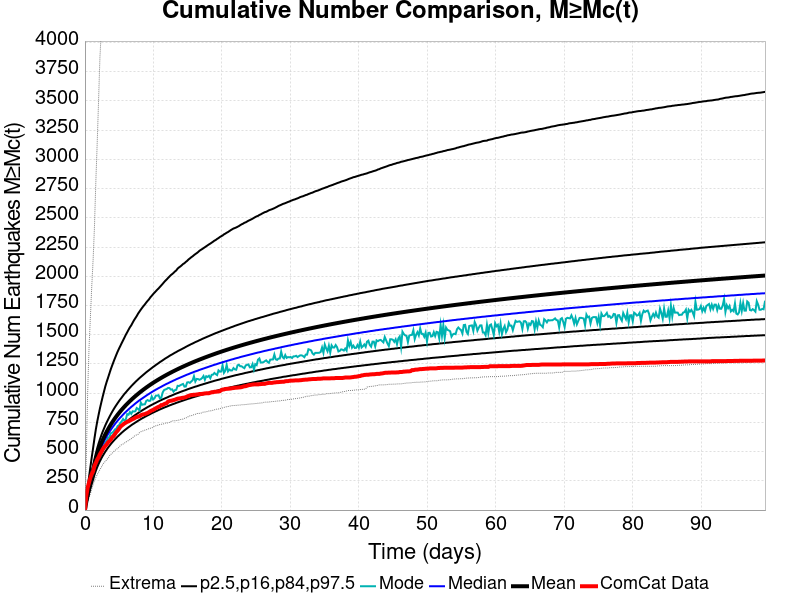

Data behind this chart, as committed beside it:
Time (days), ComCat Data, Simulation Mean, Simulation Median, Simulation Mode, Simulation Minimum, Simulation Maximum, 2.5 %-ile, 16 %-ile, 84 %-ile, 97.5 %-ile
0.0, 0.0, 0.0, 0.0, 0.0, 0.0, 0.0, 0.0, 0.0, 0.0, 0.0
0.1991, 121.0, 70.6, 69.0, 67.0, 29.0, 443.0, 50.0, 58.0, 81.0, 103.0
0.3981, 191.0, 131.9, 127.0, 123.0, 71.0, 1007, 98.0, 111.0, 149.0, 195.0
0.5972, 236.0, 187.7, 180.0, 172.0, 107.0, 1390, 142.0, 159.0, 210.0, 282.0
0.7962, 277.0, 241.1, 230.0, 225.0, 140.0, 1652, 184.0, 204.0, 269.0, 368.0
0.9953, 308.0, 293, 279.0, 271.0, 180.0, 1914, 225.0, 248.0, 327.0, 452.0
1.194, 333.0, 341, 324.0, 310.0, 218.0, 2142, 262.0, 289.0, 380.0, 531.0
1.393, 379.0, 391, 370.0, 355.0, 252.0, 2427, 302.0, 331.0, 436.0, 614.0
1.592, 403.0, 435, 411.0, 385.0, 279.0, 2813, 336.0, 368.0, 485.0, 690.0
1.791, 432.0, 474.1, 448.0, 440.0, 303.0, 3140, 367.0, 401.0, 529.0, 756.0
1.991, 452.0, 509.4, 481.0, 463.0, 324.0, 3505, 394.0, 430.0, 569.0, 814.0
2.19, 478.0, 541.6, 511.0, 500.0, 348.0, 3870, 419.0, 457.0, 605.0, 870.0
2.389, 497.0, 571.3, 539.0, 527.0, 366.0, 4100, 442.0, 481.0, 639.0, 920.0
2.588, 519.0, 598.8, 564.0, 536.0, 388.0, 4317, 463.0, 504.0, 670.0, 969.0
2.787, 536.0, 624.6, 588.0, 554.0, 407.0, 4577, 482.0, 526.0, 698.0, 1015
2.986, 549.0, 648.6, 610.0, 578.0, 416.0, 4853, 501.0, 546.0, 726.0, 1060
3.185, 563.0, 671.2, 631.0, 592.0, 432.0, 5064, 518.0, 564.0, 751.0, 1099
3.384, 580.0, 692.5, 651.0, 618.0, 444.0, 5244, 535.0, 582.0, 775.0, 1134
3.583, 590.0, 712.8, 670.0, 626.0, 464.0, 5380, 550.0, 599.0, 798.0, 1170
3.782, 602.0, 732, 687.0, 657.0, 477.0, 5506, 565.0, 615.0, 820.0, 1206
3.981, 623.0, 750.4, 704.0, 662.0, 485.0, 5613, 579.0, 630.0, 841.0, 1238
4.18, 632.0, 767.9, 720.0, 672.0, 500.0, 5710, 592.0, 644.0, 861.0, 1269
4.379, 649.0, 784.6, 736.0, 690.0, 510.0, 5810, 605.0, 658.0, 880.0, 1299
4.578, 667.0, 800.6, 751.0, 695.0, 520.0, 5972, 617.0, 671.0, 898.0, 1328
4.777, 679.0, 816, 765.0, 719.0, 527.0, 6162, 629.0, 684.0, 915.0, 1356
4.976, 695.0, 830.8, 779.0, 726.0, 537.0, 6272, 640.0, 696.0, 932.0, 1381
5.175, 713.0, 845, 792.0, 746.0, 553.0, 6348, 651.0, 708.0, 948.0, 1405
5.374, 723.0, 858.7, 804.0, 759.0, 560.0, 6440, 662.0, 719.0, 963.0, 1429
5.573, 732.0, 872, 817.0, 779.0, 565.0, 6517, 672.0, 730.0, 979.0, 1452
5.772, 741.0, 884.8, 829.0, 764.0, 573.0, 6593, 682.0, 741.0, 994.0, 1476
5.972, 748.0, 897.2, 840.0, 776.0, 583.0, 6657, 691.0, 751.0, 1007, 1500
6.171, 755.0, 909.2, 851.0, 821.0, 587.0, 6712, 700.0, 761.0, 1021, 1521
6.37, 759.0, 920.9, 862.0, 816.0, 596.0, 6745, 709.0, 770.0, 1034, 1543
6.569, 767.0, 932.3, 872.0, 839.0, 603.0, 6794, 717.0, 780.0, 1047, 1564
6.768, 772.0, 943.3, 883.0, 823.0, 611.0, 6855, 726.0, 788.0, 1060, 1581
6.967, 778.0, 954.1, 892.0, 845.0, 619.0, 7188, 734.0, 797.0, 1072, 1603
7.166, 783.0, 964.6, 902.0, 843.0, 631.0, 7476, 741.0, 806.0, 1084, 1624
7.365, 791.0, 974.8, 912.0, 846.0, 638.0, 7705, 749.0, 814.0, 1096, 1642
7.564, 796.0, 984.7, 921.0, 873.0, 644.0, 7931, 756.0, 822.0, 1107, 1660
7.763, 799.0, 994.5, 930.0, 865.0, 648.0, 8063, 764.0, 830.0, 1118, 1681
7.962, 803.0, 1004, 939.0, 853.0, 662.0, 8181, 771.0, 838.0, 1129, 1698
8.161, 811.0, 1013, 947.0, 920.0, 670.0, 8329, 778.0, 846.0, 1139, 1715
8.36, 816.0, 1022, 955.0, 901.0, 675.0, 8440, 785.0, 853.0, 1149, 1731
8.559, 819.0, 1031, 963.0, 904.0, 679.0, 8547, 791.0, 860.0, 1159, 1746
8.758, 821.0, 1040, 971.0, 905.0, 684.0, 8658, 798.0, 867.0, 1169, 1760
8.957, 827.0, 1048, 979.0, 934.0, 687.0, 8737, 804.0, 874.0, 1179, 1776
9.156, 831.0, 1057, 987.0, 941.0, 692.0, 8835, 810.0, 881.0, 1188, 1790
9.355, 838.0, 1065, 994.0, 934.0, 697.0, 8919, 816.0, 887.0, 1197, 1803
9.554, 846.0, 1073, 1002, 936.0, 700.0, 9011, 822.0, 894.0, 1206, 1820
9.754, 852.0, 1081, 1009, 972.0, 703.0, 9087, 828.0, 900.0, 1215, 1833
9.953, 857.0, 1088, 1016, 946.0, 708.0, 9155, 834.0, 906.0, 1224, 1847
10.15, 864.0, 1096, 1023, 956.0, 717.0, 9218, 839.0, 912.0, 1232, 1860
10.35, 871.0, 1103, 1030, 979.0, 721.0, 9297, 845.0, 918.0, 1241, 1872
10.55, 877.0, 1110, 1036, 979.0, 724.0, 9344, 850.0, 924.0, 1249, 1885
10.75, 883.0, 1117, 1043, 983.0, 728.0, 9404, 856.0, 930.0, 1257, 1896
10.95, 888.0, 1124, 1049, 956.0, 732.0, 9486, 861.0, 936.0, 1266, 1909
11.15, 898.0, 1131, 1055, 960.0, 734.0, 9536, 866.0, 941.0, 1273, 1922
11.35, 899.0, 1138, 1062, 1005, 735.0, 9592, 871.0, 947.0, 1281, 1935
11.54, 906.0, 1145, 1068, 1026, 739.0, 9627, 876.0, 952.0, 1289, 1949
11.74, 911.0, 1151, 1074, 1032, 744.0, 9666, 881.0, 957.0, 1297, 1962
... 440 more rows
